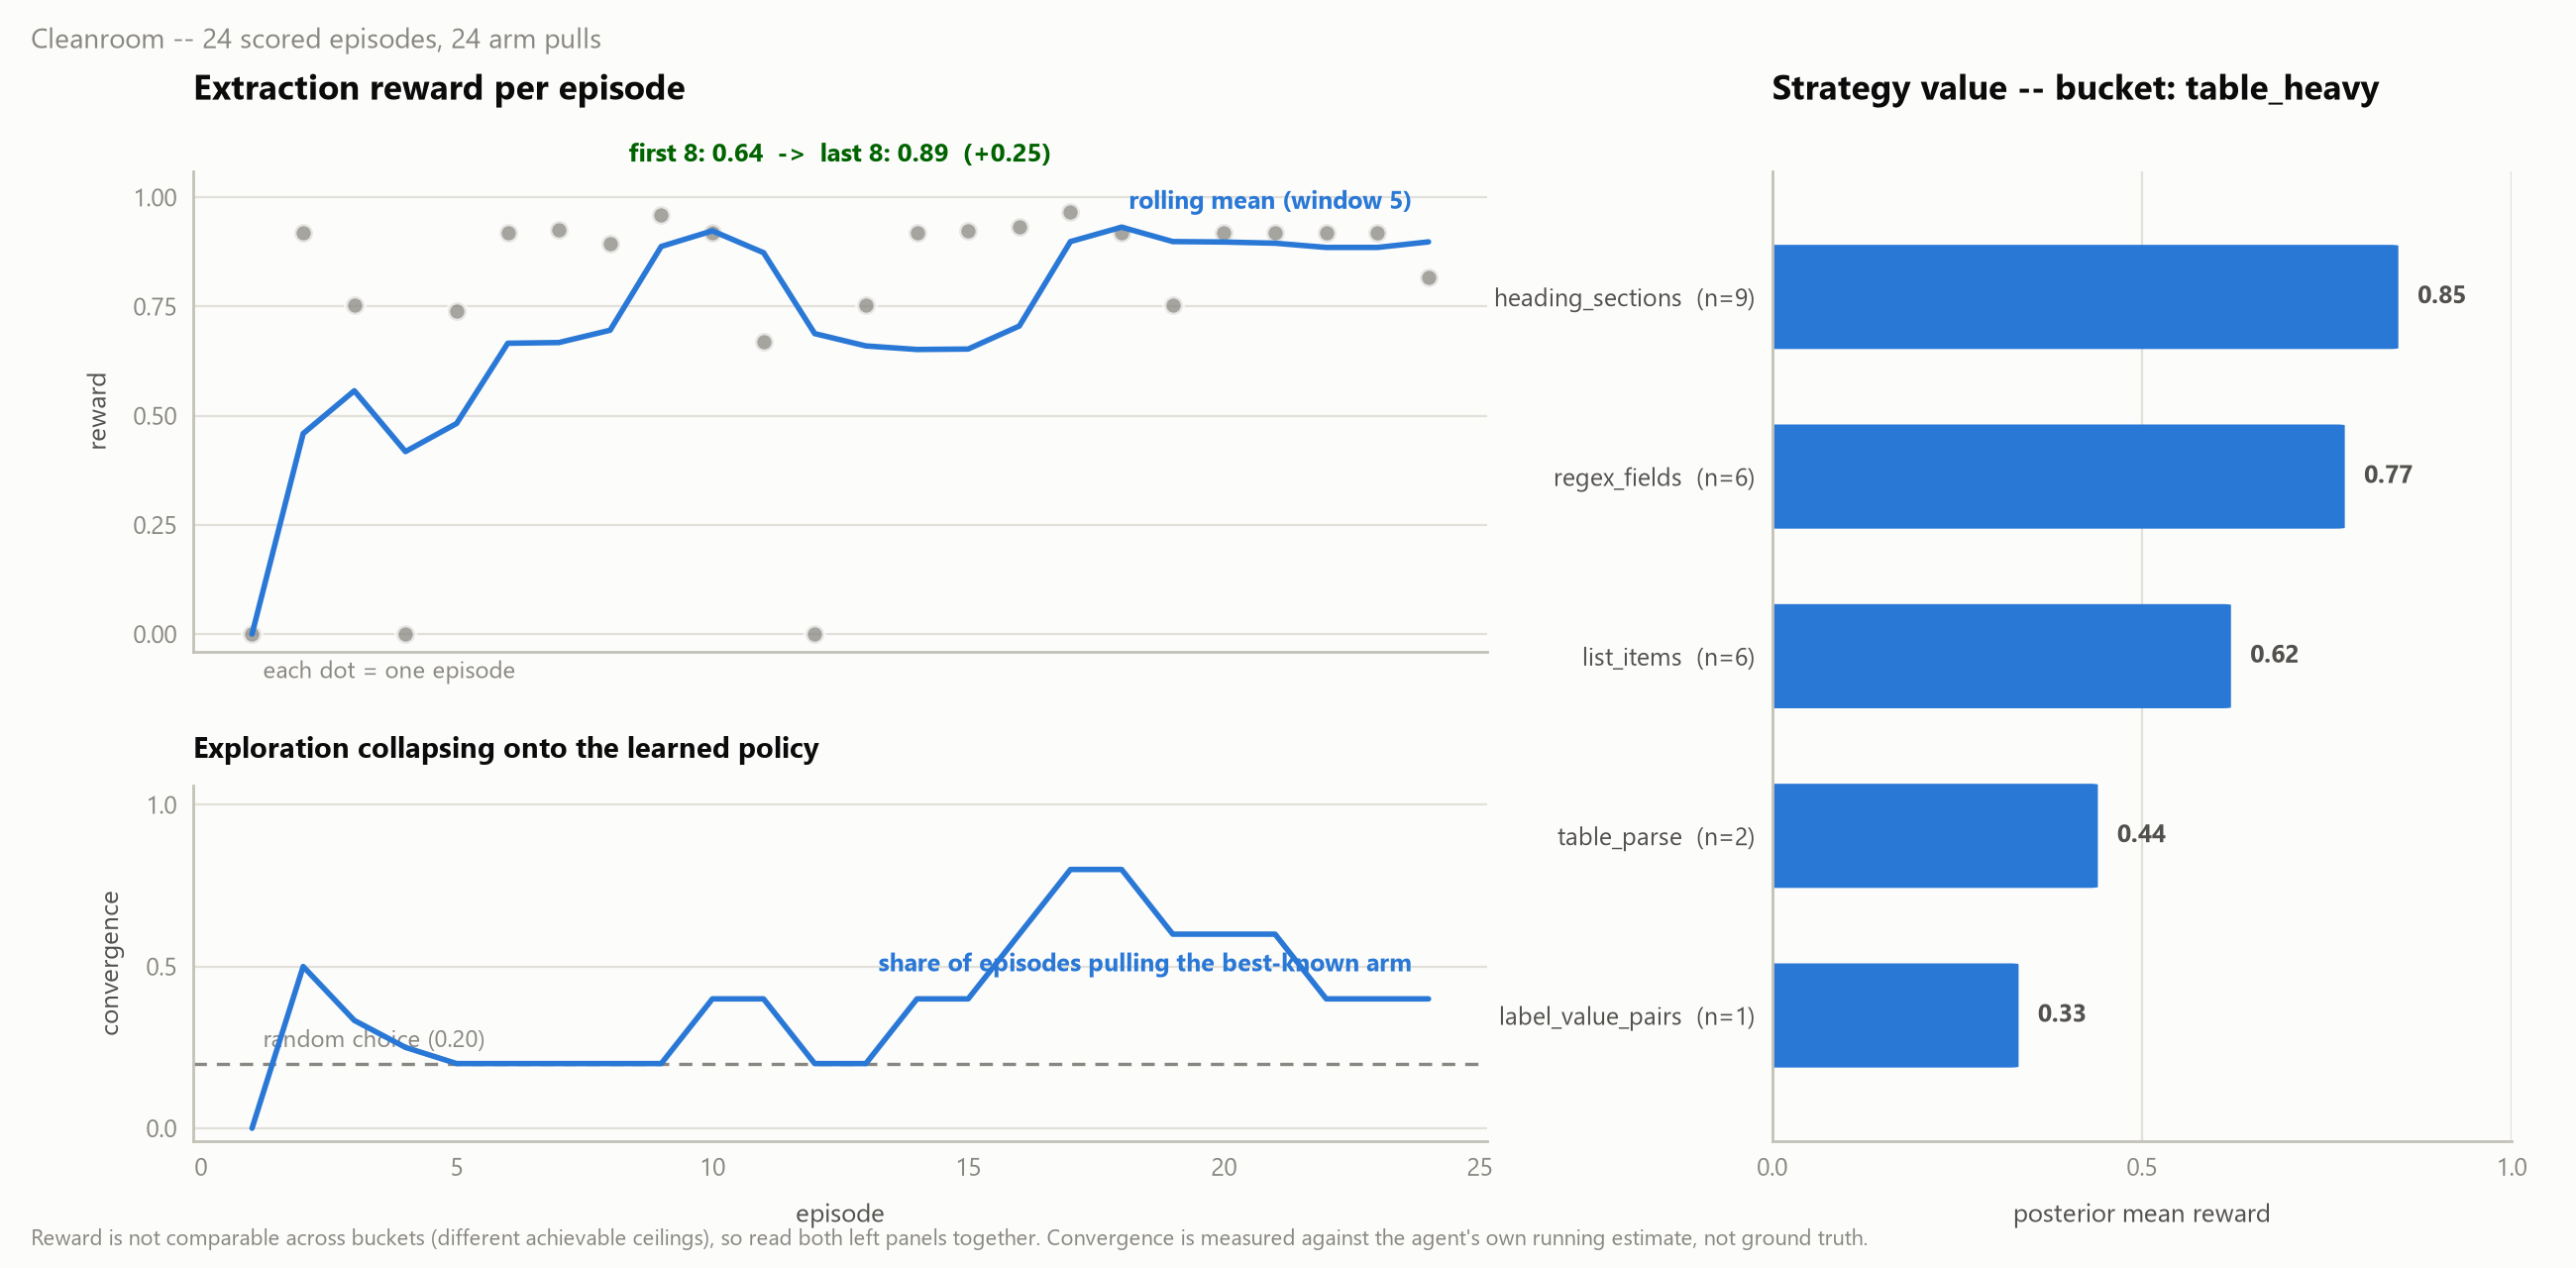

The table this chart was drawn from, first rows:
episode	bucket	strategy	reward	rows_valid	rows_total	repairs	url
1	table_heavy	table_parse	0.0	0	0	0	https://www.thundercompute.com/blog/nvid…
2	table_heavy	heading_sections	0.9184	14	14	0	https://getdeploying.com/gpus
3	table_heavy	regex_fields	0.7534	3	3	0	https://jarvislabs.ai/blog/h100-price
4	table_heavy	label_value_pairs	0.0	0	0	0	https://www.spheron.network/blog/gpu-clo…
5	table_heavy	list_items	0.7398	3	3	1	https://www.cloudzero.com/blog/cloud-gpu…
6	table_heavy	list_items	0.9184	22	22	0	https://getdeploying.com/gpus/nvidia-a10…
7	table_heavy	list_items	0.9265	10	10	0	https://www.cloudzero.com/blog/h100-gpu-…
8	table_heavy	regex_fields	0.8943	7	7	0	https://www.thundercompute.com/blog/nvid…
9	table_heavy	heading_sections	0.9592	15	15	0	https://www.thundercompute.com/blog/nvid…
10	table_heavy	heading_sections	0.9184	14	14	0	https://getdeploying.com/gpus
11	table_heavy	list_items	0.6684	1	1	0	https://jarvislabs.ai/blog/h100-price
12	table_heavy	list_items	0.0	0	1	0	https://www.spheron.network/blog/gpu-clo…
13	table_heavy	list_items	0.7534	3	3	0	https://www.cloudzero.com/blog/cloud-gpu…
14	table_heavy	heading_sections	0.9184	16	16	1	https://getdeploying.com/gpus/nvidia-a10…
15	table_heavy	heading_sections	0.9235	7	7	0	https://www.cloudzero.com/blog/h100-gpu-…
16	table_heavy	heading_sections	0.932	15	15	0	https://www.thundercompute.com/blog/nvid…
17	table_heavy	heading_sections	0.9668	16	16	0	https://www.thundercompute.com/blog/nvid…
18	table_heavy	regex_fields	0.9184	14	14	0	https://getdeploying.com/gpus
19	table_heavy	table_parse	0.7534	3	3	1	https://jarvislabs.ai/blog/h100-price
20	table_heavy	heading_sections	0.9184	41	41	0	https://www.spheron.network/blog/gpu-clo…
21	table_heavy	heading_sections	0.9184	21	21	0	https://www.cloudzero.com/blog/cloud-gpu…
22	table_heavy	regex_fields	0.9184	22	22	0	https://getdeploying.com/gpus/nvidia-a10…
23	table_heavy	regex_fields	0.9184	10	10	0	https://www.cloudzero.com/blog/h100-gpu-…
24	table_heavy	regex_fields	0.817	14	18	0	https://www.thundercompute.com/blog/nvid…
